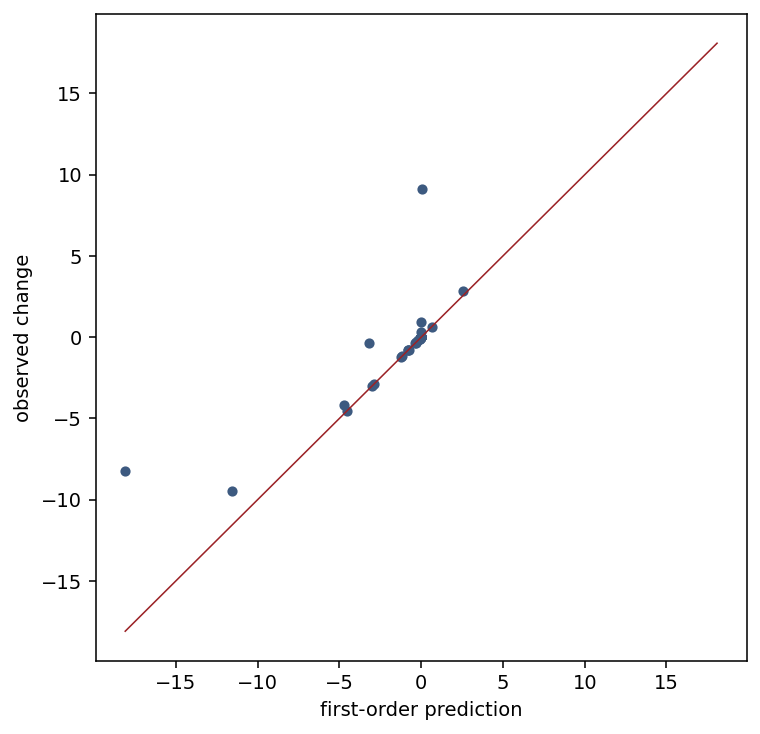

The table this chart was drawn from, first rows:
checkpoint, direction, scale, task, predicted, observed, sign_agrees, restored, spin_max_abs
b8_t128, adamw_fnl1, 0.25, jw, -2.481583034602878e-05, -2.4813049889188532e-05, True, True, 0.0
b8_t128, adamw_fnl1, 0.25, ae17, -0.08379, -0.08379, True, True, 0.0
b8_t128, adamw_fnl1, 0.25, exc, -0.3009, -0.3023, True, True, 0.0
b8_t128, adamw_fnl1, 0.25, op, -9.110870096286005e-06, -9.104468555225231e-06, True, True, 0.0
b8_t128, adamw_fnl1, 0.25, ABDE4, 2.3722957154865942e-07, 2.3712770966255198e-07, True, True, 0.0
b8_t128, adamw_fnl1, 0.25, DBH76, -1.823362263088251e-05, -1.823254959652798e-05, True, True, 0.0
b8_t128, adamw_fnl1, 0.25, EA13, 3.9192058633322005e-08, 3.893985332965866e-08, True, True, 0.0
b8_t128, adamw_fnl1, 0.25, IP13, 2.6331391218655524e-07, 2.633553656876354e-07, True, True, 0.0
b8_t128, adamw_fnl1, 0.25, MGAE109, -9.312336405228575e-07, -9.299281441953883e-07, True, True, 0.0
b8_t128, adamw_fnl1, 0.25, NCCE31, -7.850789859304694e-06, -7.849654167002562e-06, True, True, 0.0
b8_t128, adamw_fnl1, 0.25, PA8, 4.84900558808702e-07, 4.84788042917194e-07, True, True, 0.0
b8_t128, adamw_fnl1, 0.25, pTC13, 1.1751796835040455e-06, 1.1748710469485987e-06, True, True, 0.0
b8_t128, adamw_fnl1, 1.0, jw, -9.926332138411512e-05, -9.926452852929146e-05, True, True, 0.0
b8_t128, adamw_fnl1, 1.0, ae17, -0.3352, -0.3352, True, True, 0.0
b8_t128, adamw_fnl1, 1.0, exc, -1.204, -1.205, True, True, 0.0
b8_t128, adamw_fnl1, 1.0, op, -3.644348038514402e-05, -3.63726214781257e-05, True, True, 0.0
b8_t128, adamw_fnl1, 1.0, ABDE4, 9.489182861946377e-07, 9.489539289965227e-07, True, True, 0.0
b8_t128, adamw_fnl1, 1.0, DBH76, -7.293449052353004e-05, -7.293828690820015e-05, True, True, 0.0
b8_t128, adamw_fnl1, 1.0, EA13, 1.5676823453328802e-07, 1.5645429899281e-07, True, True, 0.0
b8_t128, adamw_fnl1, 1.0, IP13, 1.053255648746221e-06, 1.053402855990637e-06, True, True, 0.0
b8_t128, adamw_fnl1, 1.0, MGAE109, -3.72493456209143e-06, -3.72268234088112e-06, True, True, 0.0
b8_t128, adamw_fnl1, 1.0, NCCE31, -3.1403159437218775e-05, -3.140315379788691e-05, True, True, 0.0
b8_t128, adamw_fnl1, 1.0, PA8, 1.939602235234808e-06, 1.9397430545982754e-06, True, True, 0.0
b8_t128, adamw_fnl1, 1.0, pTC13, 4.700718734016182e-06, 4.701040379111263e-06, True, True, 0.0
b8_t128, neg_fnl1, 0.25, jw, -0.0001687, -0.0001687, True, True, 0.0
b8_t128, neg_fnl1, 0.25, ae17, -0.8014, -0.8015, True, True, 0.0
b8_t128, neg_fnl1, 0.25, exc, -2.891, -2.863, True, True, 0.0
b8_t128, neg_fnl1, 0.25, op, -9.29242540572098e-05, -9.243860824771286e-05, True, True, 0.0
b8_t128, neg_fnl1, 0.25, ABDE4, 1.7319587272104525e-06, 1.731692245595523e-06, True, True, 0.0
b8_t128, neg_fnl1, 0.25, DBH76, -0.0001488, -0.0001488, True, True, 0.0
b8_t128, neg_fnl1, 0.25, EA13, -3.043875127596832e-07, -3.0556853356346683e-07, True, True, 0.0
b8_t128, neg_fnl1, 0.25, IP13, 2.7660830144258277e-06, 2.7667104915839354e-06, True, True, 0.0
b8_t128, neg_fnl1, 0.25, MGAE109, 1.345603871005858e-05, 1.3462076501030013e-05, True, True, 0.0
b8_t128, neg_fnl1, 0.25, NCCE31, -5.39748206723469e-05, -5.397028835750842e-05, True, True, 0.0
b8_t128, neg_fnl1, 0.25, PA8, 4.830167425239196e-06, 4.830164026865325e-06, True, True, 0.0
b8_t128, neg_fnl1, 0.25, pTC13, 1.1584552093684554e-05, 1.1584561048670443e-05, True, True, 0.0
b8_t128, neg_fnl1, 1.0, jw, -0.0006747, -0.0006728, True, True, 0.0
b8_t128, neg_fnl1, 1.0, ae17, -3.206, -0.3819, True, True, 0.0
b8_t128, neg_fnl1, 1.0, exc, -11.56, -9.481, True, True, 0.0
b8_t128, neg_fnl1, 1.0, op, -0.0003717, -0.0003639, True, True, 0.0
b8_t128, neg_fnl1, 1.0, ABDE4, 6.92783490884181e-06, 6.923949772193443e-06, True, True, 0.0
b8_t128, neg_fnl1, 1.0, DBH76, -0.0005951, -0.0005951, True, True, 0.0
b8_t128, neg_fnl1, 1.0, EA13, -1.2175500510387329e-06, -1.233049562697052e-06, True, True, 0.0
b8_t128, neg_fnl1, 1.0, IP13, 1.106433205770331e-05, 1.2823096484856043e-05, True, True, 0.0
b8_t128, neg_fnl1, 1.0, MGAE109, 5.382415484023432e-05, 5.396535081492182e-05, True, True, 0.0
b8_t128, neg_fnl1, 1.0, NCCE31, -0.0002159, -0.0002158, True, True, 0.0
b8_t128, neg_fnl1, 1.0, PA8, 1.9320669700956784e-05, 1.9320605983748666e-05, True, True, 0.0
b8_t128, neg_fnl1, 1.0, pTC13, 4.6338208374738216e-05, 4.633816052954055e-05, True, True, 0.0
f010_t128, adamw_fnl1, 0.25, jw, -9.73534925802029e-06, -9.7327184727658e-06, True, True, 0.0
f010_t128, adamw_fnl1, 0.25, ae17, -0.09529, -0.09535, True, True, 0.0
f010_t128, adamw_fnl1, 0.25, exc, -0.0007405, 0.02814, False, True, 0.0
f010_t128, adamw_fnl1, 0.25, op, 7.92180910991312e-06, 7.9310261880787e-06, True, True, 0.0
f010_t128, adamw_fnl1, 0.25, ABDE4, 4.767304647434689e-07, 4.769181107582227e-07, True, True, 0.0
f010_t128, adamw_fnl1, 0.25, DBH76, -5.663833306392695e-06, -5.66205944552145e-06, True, True, 0.0
f010_t128, adamw_fnl1, 0.25, EA13, 4.552540630720611e-06, 4.555189202737082e-06, True, True, 0.0
f010_t128, adamw_fnl1, 0.25, IP13, -2.8720428511182366e-07, -2.8734718261107586e-07, True, True, 0.0
f010_t128, adamw_fnl1, 0.25, MGAE109, -8.277345704058345e-06, -8.280414635861502e-06, True, True, 0.0
f010_t128, adamw_fnl1, 0.25, NCCE31, -9.294068021883812e-08, -9.160976799371667e-08, True, True, 0.0
f010_t128, adamw_fnl1, 0.25, PA8, -1.226101264944779e-07, -1.2263613775843289e-07, True, True, 0.0
f010_t128, adamw_fnl1, 0.25, pTC13, -3.206862512081905e-07, -3.2075861649931425e-07, True, True, 0.0
... 84 more rows
